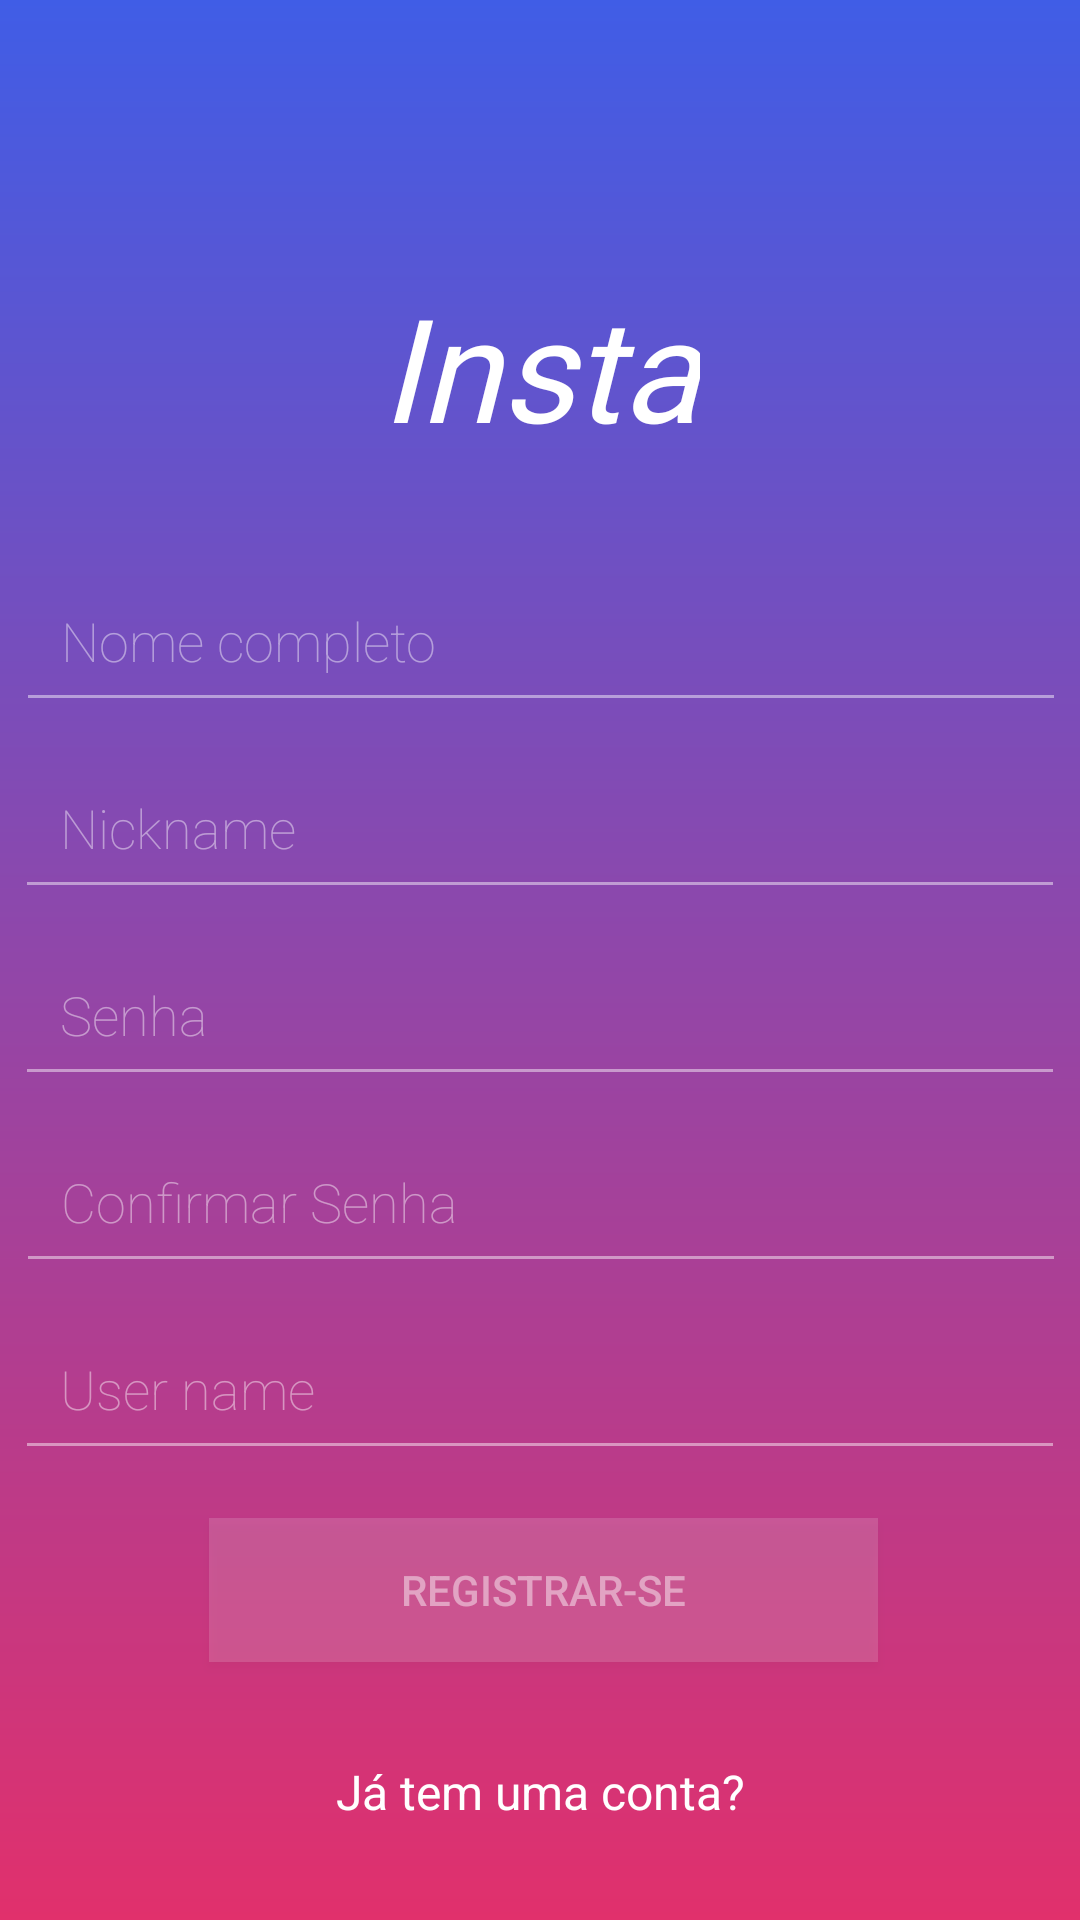

The Android layout XML behind this screen, and the referenced resources:
<!-- AndroidManifest.xml: application theme AppTheme -->
<!-- res/layout/activity_register.xml -->
<?xml version="1.0" encoding="utf-8"?>
<android.support.constraint.ConstraintLayout xmlns:android="http://schemas.android.com/apk/res/android"
    xmlns:app="http://schemas.android.com/apk/res-auto"
    xmlns:tools="http://schemas.android.com/tools"
    android:layout_width="match_parent"
    android:layout_height="match_parent"
    tools:context=".RegisterActivity"
    android:background="@drawable/loginbackground"
    >

    <Button
        android:id="@+id/register_regBtn"
        android:layout_width="wrap_content"
        android:layout_height="wrap_content"
        android:layout_marginStart="8dp"
        android:layout_marginTop="16dp"
        android:layout_marginEnd="8dp"
        android:background="#27FFFFFF"
        android:paddingLeft="64dp"
        android:paddingRight="64dp"
        android:text="Registrar-se"
        android:textColor="#75ffffff"
        app:layout_constraintEnd_toEndOf="parent"
        app:layout_constraintHorizontal_bias="0.51"
        app:layout_constraintStart_toStartOf="parent"
        app:layout_constraintTop_toBottomOf="@+id/register_username" />

    <EditText
        android:id="@+id/register_pass"
        android:layout_width="350dp"
        android:layout_height="wrap_content"
        android:layout_marginStart="8dp"
        android:layout_marginTop="8dp"
        android:layout_marginEnd="8dp"
        android:autofillHints=""
        android:backgroundTint="#75FFFFFF"
        android:ems="10"
        android:fontFamily="sans-serif-thin"
        android:hint="@string/password"
        android:inputType="textPassword"
        android:padding="15dp"
        android:textColor="@color/white"
        android:textColorHint="#75FFFFFF"
        app:layout_constraintEnd_toEndOf="parent"
        app:layout_constraintStart_toStartOf="parent"
        app:layout_constraintTop_toBottomOf="@+id/regiter_email" />

    <EditText
        android:id="@+id/register_cpass"
        android:layout_width="350dp"
        android:layout_height="wrap_content"
        android:layout_marginStart="8dp"
        android:layout_marginTop="8dp"
        android:layout_marginEnd="8dp"
        android:autofillHints=""
        android:backgroundTint="#75FFFFFF"
        android:ems="10"
        android:fontFamily="sans-serif-thin"
        android:hint="Confirmar Senha"
        android:inputType="textPassword"
        android:padding="15dp"
        android:textColor="@color/white"
        android:textColorHint="#75FFFFFF"
        app:layout_constraintEnd_toEndOf="parent"
        app:layout_constraintHorizontal_bias="0.488"
        app:layout_constraintStart_toStartOf="parent"
        app:layout_constraintTop_toBottomOf="@+id/register_pass" />

    <EditText
        android:id="@+id/regiter_email"
        android:layout_width="350dp"
        android:layout_height="wrap_content"
        android:layout_marginStart="8dp"
        android:layout_marginTop="8dp"
        android:layout_marginEnd="8dp"
        android:autofillHints=""
        android:backgroundTint="#75FFFFFF"
        android:ems="10"
        android:fontFamily="sans-serif-thin"
        android:hint="@string/email_address"
        android:inputType="textEmailAddress"
        android:padding="15dp"
        android:textColor="@color/white"
        android:textColorHint="#75FFFFFF"
        app:layout_constraintEnd_toEndOf="parent"
        app:layout_constraintStart_toStartOf="parent"
        app:layout_constraintTop_toBottomOf="@+id/register_fname"
        tools:targetApi="o" />

    <EditText
        android:id="@+id/register_fname"
        android:layout_width="350dp"
        android:layout_height="wrap_content"
        android:layout_marginStart="8dp"
        android:layout_marginTop="32dp"
        android:layout_marginEnd="8dp"
        android:autofillHints=""
        android:backgroundTint="#75FFFFFF"
        android:ems="10"
        android:fontFamily="sans-serif-thin"
        android:hint="Nome completo"
        android:inputType="textEmailAddress"
        android:padding="15dp"
        android:textColor="@color/white"
        android:textColorHint="#75FFFFFF"
        app:layout_constraintEnd_toEndOf="parent"
        app:layout_constraintHorizontal_bias="0.488"
        app:layout_constraintStart_toStartOf="parent"
        app:layout_constraintTop_toBottomOf="@+id/textView"
        tools:targetApi="o" />

    <EditText
        android:id="@+id/register_username"
        android:layout_width="350dp"
        android:layout_height="wrap_content"
        android:layout_marginStart="8dp"
        android:layout_marginTop="8dp"
        android:layout_marginEnd="8dp"
        android:autofillHints=""
        android:backgroundTint="#75FFFFFF"
        android:ems="10"
        android:fontFamily="sans-serif-thin"
        android:hint="User name"
        android:inputType="textEmailAddress"
        android:padding="15dp"
        android:textColor="@color/white"
        android:textColorHint="#75FFFFFF"
        app:layout_constraintEnd_toEndOf="parent"
        app:layout_constraintStart_toStartOf="parent"
        app:layout_constraintTop_toBottomOf="@+id/register_cpass"
        tools:targetApi="o" />

    <TextView
        android:id="@+id/register_login"
        android:layout_width="wrap_content"
        android:layout_height="wrap_content"
        android:layout_marginStart="30dp"
        android:layout_marginTop="8dp"
        android:layout_marginEnd="30dp"
        android:layout_marginBottom="32dp"
        android:text="Já tem uma conta?"
        android:textColor="@color/white"
        android:textSize="16sp"
        app:layout_constraintBottom_toBottomOf="parent"
        app:layout_constraintEnd_toEndOf="parent"
        app:layout_constraintStart_toStartOf="parent"
        app:layout_constraintTop_toBottomOf="@+id/register_regBtn"
        app:layout_constraintVertical_bias="1.0" />

    <TextView
        android:id="@+id/textView"
        android:layout_width="wrap_content"
        android:layout_height="wrap_content"
        android:layout_marginStart="8dp"
        android:layout_marginTop="90dp"
        android:layout_marginEnd="8dp"
        android:fontFamily="@font/satisfy"
        android:text="@string/instacopy"
        android:textColor="#fff"
        android:textSize="48sp"
        android:textStyle="italic"
        android:typeface="serif"
        app:layout_constraintEnd_toEndOf="parent"
        app:layout_constraintStart_toStartOf="parent"
        app:layout_constraintTop_toTopOf="parent" />
</android.support.constraint.ConstraintLayout>
<!-- resources referenced by this layout -->
<resources>
  <color name="white">#fff</color>
  <!-- drawable loginbackground (drawable) -->
  <?xml version="1.0" encoding="utf-8"?>
  <shape xmlns:android="http://schemas.android.com/apk/res/android"
      android:shape="rectangle"
      >
      <gradient
          android:startColor="#405de6"
          android:endColor="#e1306c"
          android:angle="-270"
          />
  </shape>
  <string name="email_address">Nickname</string>
  <string name="instacopy">Insta</string>
  <string name="password">Senha</string>
  <style name="AppTheme" parent="Theme.AppCompat.Light.NoActionBar">
          
          <item name="colorPrimary">#405de6</item>
          <item name="colorPrimaryDark">#405de6</item>
          <item name="colorAccent">@color/colorAccent</item>
      </style>
  <color name="colorAccent">#D81B60</color>
</resources>
